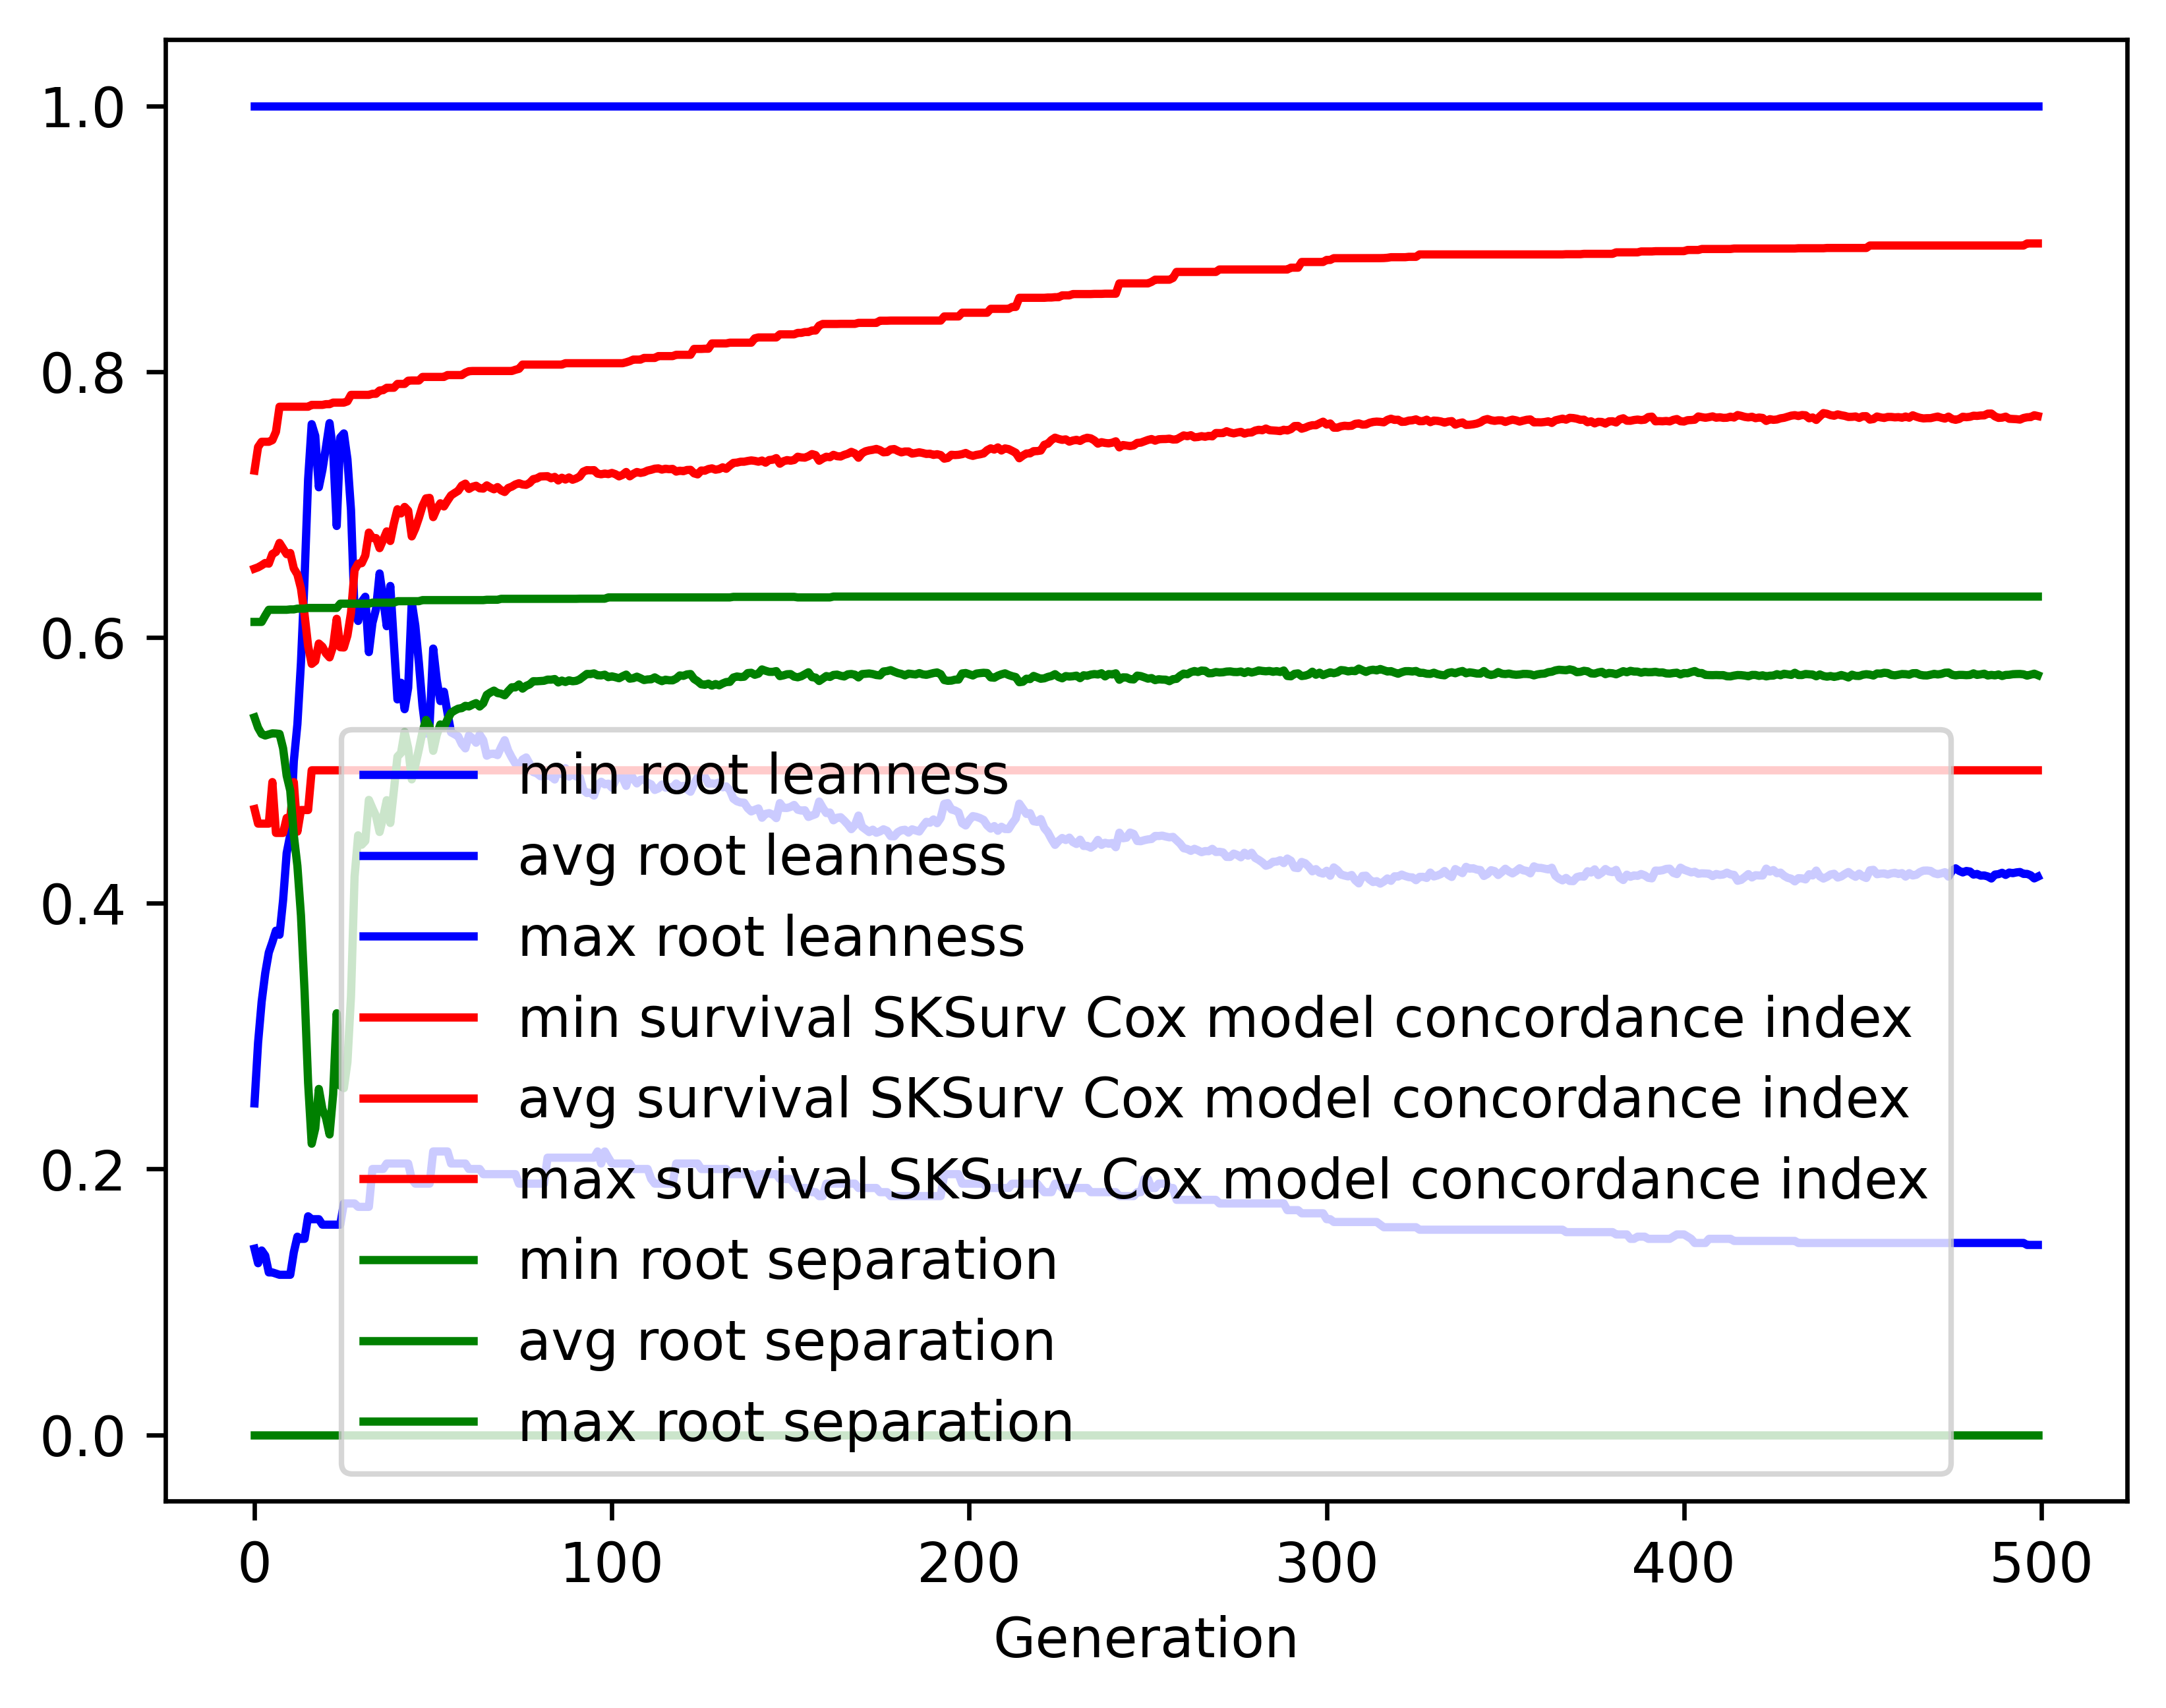

The file beside this chart, header and first rows:
gen, evals, gen_feats, explored, root leanness_min, root leanness_avg, root leanness_max, root leanness_std, survival SKSurv Cox model concordance in…, survival SKSurv Cox model concordance in…, survival SKSurv Cox model concordance in…, survival SKSurv Cox model concordance in…, root separation_min, root separation_avg, root separation_max, root separation_std
0, 500, 5156, 5156, 0.14, 0.2494, 1.0, 0.1484, 0.4708, 0.6517, 0.7255, 0.04419, 0.0, 0.5398, 0.6116, 0.07894
1, 357, 3988, 5206, 0.1291, 0.2951, 1.0, 0.1645, 0.4599, 0.6527, 0.7433, 0.05316, 0.0, 0.5321, 0.6116, 0.08718
2, 362, 3059, 5252, 0.1387, 0.3259, 1.0, 0.1727, 0.4599, 0.6542, 0.7472, 0.05812, 0.0, 0.5273, 0.6116, 0.09558
3, 379, 2444, 5297, 0.1348, 0.3473, 1.0, 0.1771, 0.4599, 0.656, 0.7472, 0.05934, 0.0, 0.5262, 0.6164, 0.09854
4, 392, 2014, 5348, 0.1222, 0.3629, 1.0, 0.1832, 0.4599, 0.6555, 0.7472, 0.06141, 0.0, 0.527, 0.6208, 0.1063
5, 362, 1625, 5401, 0.1222, 0.3707, 1.0, 0.1841, 0.4911, 0.6628, 0.7484, 0.06124, 0.0, 0.5278, 0.6208, 0.1166
6, 367, 1407, 5439, 0.1213, 0.3793, 1.0, 0.1938, 0.4529, 0.6643, 0.7547, 0.06394, 0.0, 0.5277, 0.6208, 0.1297
7, 391, 1245, 5476, 0.1204, 0.3763, 1.0, 0.2061, 0.4529, 0.6711, 0.7736, 0.06607, 0.0, 0.5274, 0.6208, 0.1417
8, 396, 1202, 5507, 0.1204, 0.4023, 1.0, 0.2188, 0.4529, 0.6669, 0.7736, 0.06799, 0.0, 0.5165, 0.6208, 0.1552
9, 366, 1134, 5535, 0.1204, 0.4377, 1.0, 0.2376, 0.4641, 0.6626, 0.7736, 0.07284, 0.0, 0.496, 0.6208, 0.1761
10, 374, 1056, 5563, 0.1204, 0.4514, 1.0, 0.259, 0.4641, 0.6635, 0.7736, 0.07887, 0.0, 0.4848, 0.6211, 0.1942
11, 359, 1005, 5582, 0.1374, 0.5068, 1.0, 0.2824, 0.4911, 0.6519, 0.7736, 0.08735, 0.0, 0.4512, 0.6211, 0.2241
12, 361, 960, 5600, 0.1491, 0.5346, 1.0, 0.2995, 0.4539, 0.6474, 0.7736, 0.09366, 0.0, 0.4281, 0.6216, 0.2418
13, 370, 932, 5619, 0.1474, 0.5811, 1.0, 0.3113, 0.4701, 0.6368, 0.7736, 0.09807, 0.0, 0.3907, 0.6216, 0.2625
14, 364, 936, 5645, 0.1474, 0.6437, 1.0, 0.3246, 0.4701, 0.6173, 0.7736, 0.105, 0.0, 0.3341, 0.6216, 0.2833
15, 363, 880, 5663, 0.1644, 0.7188, 1.0, 0.322, 0.4701, 0.5935, 0.7736, 0.1062, 0.0, 0.2648, 0.6222, 0.2863
16, 365, 851, 5672, 0.1622, 0.7605, 1.0, 0.3218, 0.5, 0.5801, 0.775, 0.1066, 0.0, 0.219, 0.6222, 0.283
17, 340, 731, 5683, 0.1622, 0.7516, 1.0, 0.3249, 0.5, 0.5822, 0.775, 0.1064, 0.0, 0.2306, 0.6222, 0.2881
18, 347, 716, 5694, 0.1622, 0.713, 1.0, 0.3385, 0.5, 0.5954, 0.775, 0.1114, 0.0, 0.2602, 0.6222, 0.2934
19, 358, 736, 5703, 0.1581, 0.726, 1.0, 0.3346, 0.5, 0.593, 0.775, 0.1122, 0.0, 0.2451, 0.6222, 0.2913
20, 357, 702, 5715, 0.1581, 0.7433, 1.0, 0.3226, 0.5, 0.588, 0.7755, 0.1088, 0.0, 0.2384, 0.6222, 0.2895
21, 352, 710, 5724, 0.1581, 0.7612, 1.0, 0.3127, 0.5, 0.585, 0.7755, 0.1087, 0.0, 0.226, 0.6222, 0.284
22, 355, 695, 5733, 0.1581, 0.7404, 1.0, 0.3077, 0.5, 0.5933, 0.7767, 0.1077, 0.0, 0.2562, 0.6222, 0.2894
23, 359, 703, 5736, 0.1581, 0.6838, 1.0, 0.3085, 0.5, 0.614, 0.7767, 0.1071, 0.0, 0.3172, 0.6222, 0.2903
24, 348, 718, 5746, 0.1581, 0.7505, 1.0, 0.2911, 0.5, 0.5926, 0.7767, 0.1047, 0.0, 0.2628, 0.6254, 0.2889
25, 345, 640, 5753, 0.1741, 0.7535, 1.0, 0.292, 0.5, 0.5924, 0.7767, 0.1056, 0.0, 0.2608, 0.6254, 0.2881
26, 346, 632, 5760, 0.1741, 0.7341, 1.0, 0.2983, 0.5, 0.6014, 0.7776, 0.1083, 0.0, 0.2803, 0.6254, 0.2885
27, 353, 631, 5768, 0.1741, 0.6958, 1.0, 0.2938, 0.5, 0.6185, 0.7825, 0.1073, 0.0, 0.3301, 0.6254, 0.2841
28, 356, 652, 5775, 0.1741, 0.6187, 1.0, 0.2743, 0.5, 0.6507, 0.7825, 0.09796, 0.0, 0.42, 0.6254, 0.2528
29, 375, 662, 5780, 0.1715, 0.6124, 1.0, 0.2535, 0.5, 0.6555, 0.7825, 0.08882, 0.0, 0.4511, 0.6254, 0.2336
30, 368, 643, 5785, 0.1715, 0.6268, 1.0, 0.2541, 0.5, 0.6559, 0.7825, 0.08835, 0.0, 0.444, 0.6254, 0.2287
31, 355, 557, 5791, 0.1715, 0.6306, 1.0, 0.2423, 0.5, 0.6616, 0.7825, 0.08705, 0.0, 0.4468, 0.6254, 0.217
32, 362, 603, 5798, 0.1715, 0.5889, 1.0, 0.2361, 0.5, 0.6789, 0.7825, 0.07886, 0.0, 0.4777, 0.6254, 0.1863
33, 364, 603, 5801, 0.2, 0.611, 1.0, 0.2179, 0.5, 0.6748, 0.7833, 0.07594, 0.0, 0.4715, 0.6262, 0.1843
34, 351, 581, 5806, 0.2, 0.6214, 1.0, 0.2166, 0.5, 0.6747, 0.7833, 0.07679, 0.0, 0.4656, 0.6262, 0.185
35, 350, 606, 5810, 0.2, 0.6481, 1.0, 0.2098, 0.5, 0.6672, 0.7858, 0.07653, 0.0, 0.4536, 0.6262, 0.1904
36, 350, 580, 5814, 0.2, 0.6293, 1.0, 0.2159, 0.5, 0.6734, 0.7861, 0.07672, 0.0, 0.4646, 0.6262, 0.1876
37, 366, 661, 5819, 0.2041, 0.6084, 1.0, 0.2171, 0.5, 0.6798, 0.7878, 0.07522, 0.0, 0.4775, 0.6262, 0.1815
38, 359, 603, 5824, 0.2041, 0.6387, 1.0, 0.2134, 0.5, 0.6726, 0.7878, 0.07679, 0.0, 0.4604, 0.6262, 0.1864
39, 357, 593, 5827, 0.2041, 0.5955, 1.0, 0.2222, 0.5, 0.6858, 0.7879, 0.07502, 0.0, 0.4849, 0.6262, 0.1749
40, 359, 570, 5829, 0.2041, 0.5533, 1.0, 0.2228, 0.5, 0.6964, 0.7907, 0.07212, 0.0, 0.5103, 0.6272, 0.1636
41, 358, 584, 5831, 0.2041, 0.5659, 1.0, 0.2042, 0.5, 0.6933, 0.7907, 0.06878, 0.0, 0.5131, 0.6272, 0.1597
42, 369, 586, 5833, 0.2041, 0.546, 1.0, 0.196, 0.5, 0.6982, 0.7907, 0.06668, 0.0, 0.5289, 0.6272, 0.1497
43, 366, 592, 5836, 0.2041, 0.5621, 1.0, 0.2019, 0.5, 0.6954, 0.7932, 0.06911, 0.0, 0.5167, 0.6272, 0.154
44, 361, 561, 5839, 0.1925, 0.6265, 1.0, 0.1738, 0.5, 0.676, 0.7933, 0.06555, 0.0, 0.4932, 0.6272, 0.1674
45, 345, 542, 5840, 0.189, 0.6087, 1.0, 0.1788, 0.5, 0.682, 0.7933, 0.0653, 0.0, 0.5039, 0.6273, 0.1609
46, 358, 576, 5841, 0.189, 0.5807, 1.0, 0.187, 0.5, 0.6899, 0.7933, 0.06538, 0.0, 0.5157, 0.6273, 0.1538
47, 365, 556, 5842, 0.189, 0.5486, 1.0, 0.191, 0.5, 0.6989, 0.796, 0.06475, 0.0, 0.5288, 0.6281, 0.1453
48, 369, 612, 5842, 0.189, 0.5276, 1.0, 0.1926, 0.5, 0.7046, 0.796, 0.06357, 0.0, 0.5379, 0.6281, 0.1376
49, 388, 627, 5843, 0.189, 0.5347, 1.0, 0.1956, 0.5, 0.705, 0.796, 0.06519, 0.0, 0.533, 0.6281, 0.1393
50, 362, 583, 5843, 0.2132, 0.5916, 1.0, 0.1785, 0.5, 0.6905, 0.796, 0.06398, 0.0, 0.5146, 0.6281, 0.148
51, 368, 574, 5843, 0.2132, 0.5678, 1.0, 0.182, 0.5, 0.6967, 0.796, 0.06414, 0.0, 0.5266, 0.6281, 0.1437
52, 375, 586, 5844, 0.2132, 0.5521, 1.0, 0.1812, 0.5, 0.7009, 0.796, 0.06382, 0.0, 0.5345, 0.6281, 0.1403
53, 359, 540, 5844, 0.2132, 0.5592, 1.0, 0.1799, 0.5, 0.6985, 0.796, 0.06318, 0.0, 0.5323, 0.6281, 0.1402
54, 355, 570, 5844, 0.2132, 0.5433, 1.0, 0.1839, 0.5, 0.7029, 0.7974, 0.0635, 0.0, 0.5383, 0.6281, 0.1362
55, 355, 547, 5845, 0.2041, 0.5286, 1.0, 0.1875, 0.5, 0.7069, 0.7974, 0.06317, 0.0, 0.5432, 0.6281, 0.1322
56, 365, 583, 5845, 0.2041, 0.5271, 1.0, 0.184, 0.5, 0.7086, 0.7974, 0.06273, 0.0, 0.545, 0.6281, 0.1296
57, 382, 620, 5845, 0.2041, 0.5255, 1.0, 0.1783, 0.5, 0.7103, 0.7974, 0.06211, 0.0, 0.5464, 0.6281, 0.1269
58, 380, 606, 5846, 0.2041, 0.5198, 1.0, 0.1799, 0.5, 0.7142, 0.7974, 0.06139, 0.0, 0.5468, 0.6281, 0.1264
59, 368, 550, 5850, 0.2041, 0.5165, 1.0, 0.1783, 0.5, 0.7157, 0.7992, 0.06105, 0.0, 0.5485, 0.6281, 0.1238
... 440 more rows
